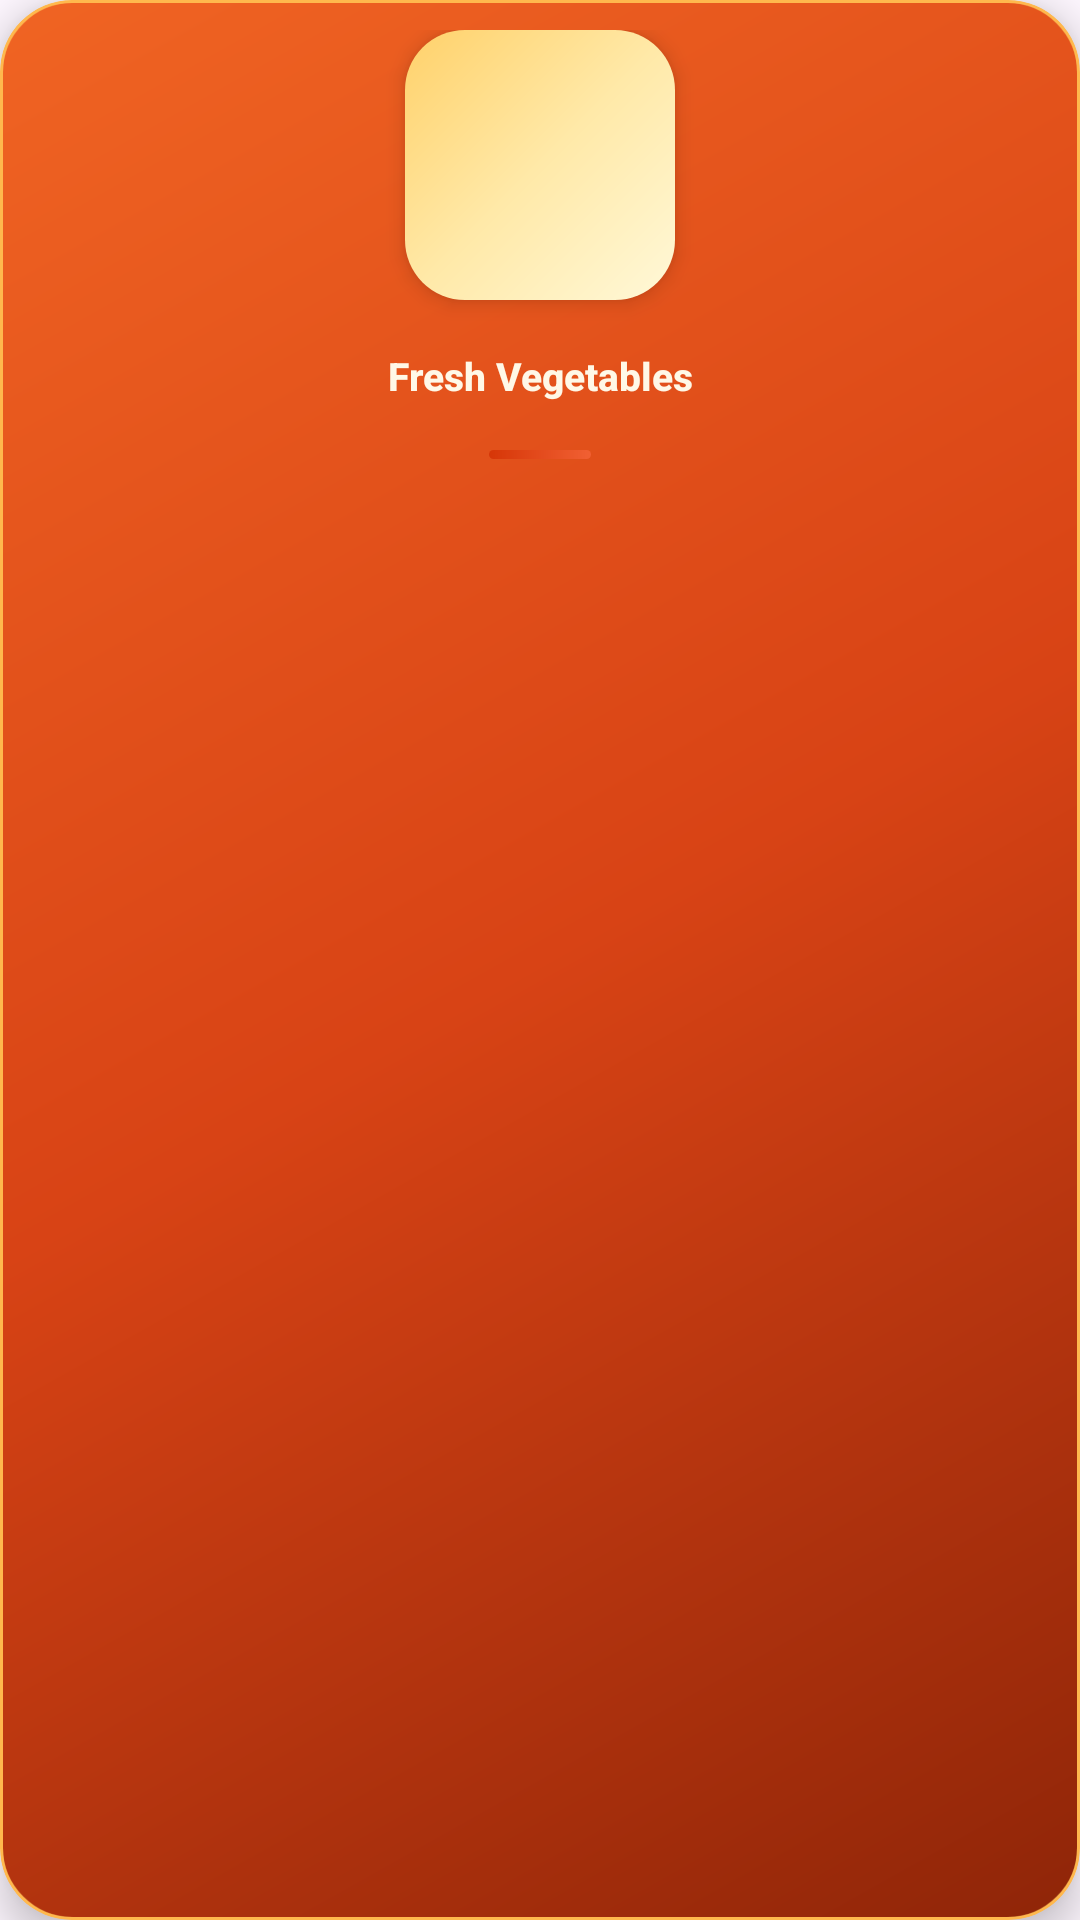

Reconstruct the res/layout file that produces this screen, plus the resources it refers to.
<!-- AndroidManifest.xml: application theme Theme.Blinklit -->
<!-- res/layout/sample_layout_item_product_home.xml -->
<?xml version="1.0" encoding="utf-8"?>
<com.google.android.material.card.MaterialCardView
    xmlns:android="http://schemas.android.com/apk/res/android"
    xmlns:app="http://schemas.android.com/apk/res-auto"
    android:id="@+id/sample_layout_item_product_home"
    android:layout_width="116dp"
    android:layout_height="166dp"
    android:layout_margin="8dp"
    app:cardCornerRadius="24dp"
    app:cardElevation="8dp"
    app:strokeWidth="1dp"
    app:strokeColor="@color/user_stroke_orange"
    app:cardBackgroundColor="@android:color/transparent">

    <androidx.constraintlayout.widget.ConstraintLayout
        android:layout_width="match_parent"
        android:layout_height="match_parent"
        android:background="@drawable/bg_category_item_card"
        android:paddingStart="9dp"
        android:paddingTop="10dp"
        android:paddingEnd="9dp"
        android:paddingBottom="9dp">

        <FrameLayout
            android:id="@+id/imageContainer"
            android:layout_width="90dp"
            android:layout_height="90dp"
            android:background="@drawable/bg_category_image"
            android:elevation="4dp"
            app:layout_constraintTop_toTopOf="parent"
            app:layout_constraintStart_toStartOf="parent"
            app:layout_constraintEnd_toEndOf="parent">

            <ImageView
                android:id="@+id/imageView3"
                android:layout_width="match_parent"
                android:layout_height="match_parent"
                android:contentDescription="Category Image"
                android:padding="7dp"
                android:scaleType="fitCenter"
                android:src="@drawable/vegetable" />

        </FrameLayout>

        <TextView
            android:id="@+id/textView11"
            android:layout_width="0dp"
            android:layout_height="wrap_content"
            android:layout_marginTop="9dp"
            android:ellipsize="end"
            android:fontFamily="sans-serif-medium"
            android:gravity="center"
            android:includeFontPadding="false"
            android:lineSpacingExtra="1dp"
            android:maxLines="2"
            android:minHeight="34dp"
            android:text="Fresh Vegetables"
            android:textColor="@color/user_text_primary"
            android:textSize="13sp"
            android:textStyle="bold"
            app:layout_constraintTop_toBottomOf="@id/imageContainer"
            app:layout_constraintStart_toStartOf="parent"
            app:layout_constraintEnd_toEndOf="parent" />

        <View
            android:id="@+id/titleLine"
            android:layout_width="34dp"
            android:layout_height="3dp"
            android:layout_marginTop="7dp"
            android:background="@drawable/bg_user_title_line"
            app:layout_constraintTop_toBottomOf="@id/textView11"
            app:layout_constraintStart_toStartOf="parent"
            app:layout_constraintEnd_toEndOf="parent" />

    </androidx.constraintlayout.widget.ConstraintLayout>

</com.google.android.material.card.MaterialCardView>
<!-- resources referenced by this layout -->
<resources>
  <color name="user_stroke_orange">#FFB84D</color>
  <color name="user_text_primary">#FFF8E7</color>
  <!-- drawable bg_category_image (drawable) -->
  <?xml version="1.0" encoding="utf-8"?>
  <shape xmlns:android="http://schemas.android.com/apk/res/android">
  
      <gradient
          android:startColor="#FFF8D8"
          android:centerColor="#FFE9A8"
          android:endColor="#FFD16A"
          android:angle="135" />
  
      <corners android:radius="20dp" />
  
  </shape>
  <!-- drawable bg_category_item_card (drawable) -->
  <?xml version="1.0" encoding="utf-8"?>
  <shape xmlns:android="http://schemas.android.com/apk/res/android">
  
      <gradient
          android:startColor="#8F2508"
          android:centerColor="#D84315"
          android:endColor="#F06423"
          android:angle="135" />
  
      <corners android:radius="24dp" />
  
      <stroke
          android:width="1dp"
          android:color="#55FFD36E" />
  
  </shape>
  <!-- drawable bg_user_title_line (drawable) -->
  <?xml version="1.0" encoding="utf-8"?>
  <shape xmlns:android="http://schemas.android.com/apk/res/android">
  
      <gradient
          android:startColor="#D63607"
          android:endColor="#F16033"
          android:angle="0" />
  
      <corners android:radius="20dp" />
  
  </shape>
  <style name="Theme.Blinklit" parent="Base.Theme.Blinklit" />
  <style name="Base.Theme.Blinklit" parent="Theme.Material3.DayNight.NoActionBar">
          
          
      </style>
</resources>
